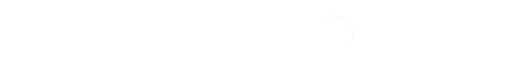
t = 0.00 s
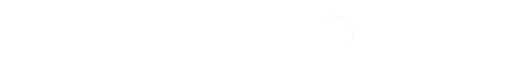
t = 0.43 s
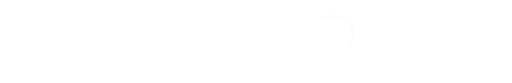
t = 0.85 s
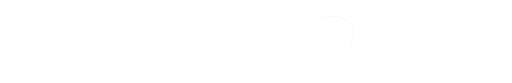
t = 1.40 s
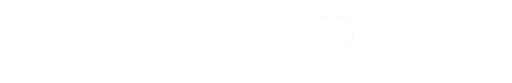
t = 1.75 s
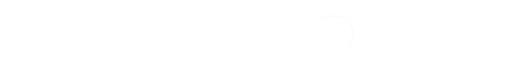
t = 2.45 s

The animated SVG that drew these frames (rendered in a browser with its animation timeline set to each time). Animation: 3 SMIL elements (animate=3); one cycle of 2.80 s, repeats indefinitely.

<svg xmlns="http://www.w3.org/2000/svg" viewBox="0 0 1240 200"><defs><clipPath id="rdb-back-to-basics-13"><rect x="0" y="0" width="1240" height="200" rx="18"/></clipPath></defs><g clip-path="url(#rdb-back-to-basics-13)"><path d="M781,43L786.5,41.2L791.8,39.9L797.1,38.9L802.2,38.3L807.2,38.2L812.1,38.4L816.8,38.9L821.3,39.8L825.5,41.1L829.6,42.6L833.4,44.5L837,46.7L840.3,49.1L843.3,51.9L846,54.9L848.4,58.1L850.4,61.6L852.1,65.3L853.5,69.2L854.4,73.4L854.9,77.7L855.1,82.2L854.8,86.8L854,91.6L852.8,96.6L851,101.7L848.8,106.9L846.1,112.1" fill="none" stroke="#f2f6fa" stroke-width="1.8" stroke-dasharray="5 3.5" stroke-linecap="round" opacity="0.98"><animate attributeName="stroke-dashoffset" values="17;0" dur="1.7s" repeatCount="indefinite"/></path><circle cx="774" cy="45" r="8" fill="none" stroke="#fff" stroke-width="1" opacity="0.6"><animate attributeName="r" values="6;14;6" dur="2.8s" repeatCount="indefinite"/><animate attributeName="opacity" values="0.7;0;0.7" dur="2.8s" repeatCount="indefinite"/></circle></g></svg>
